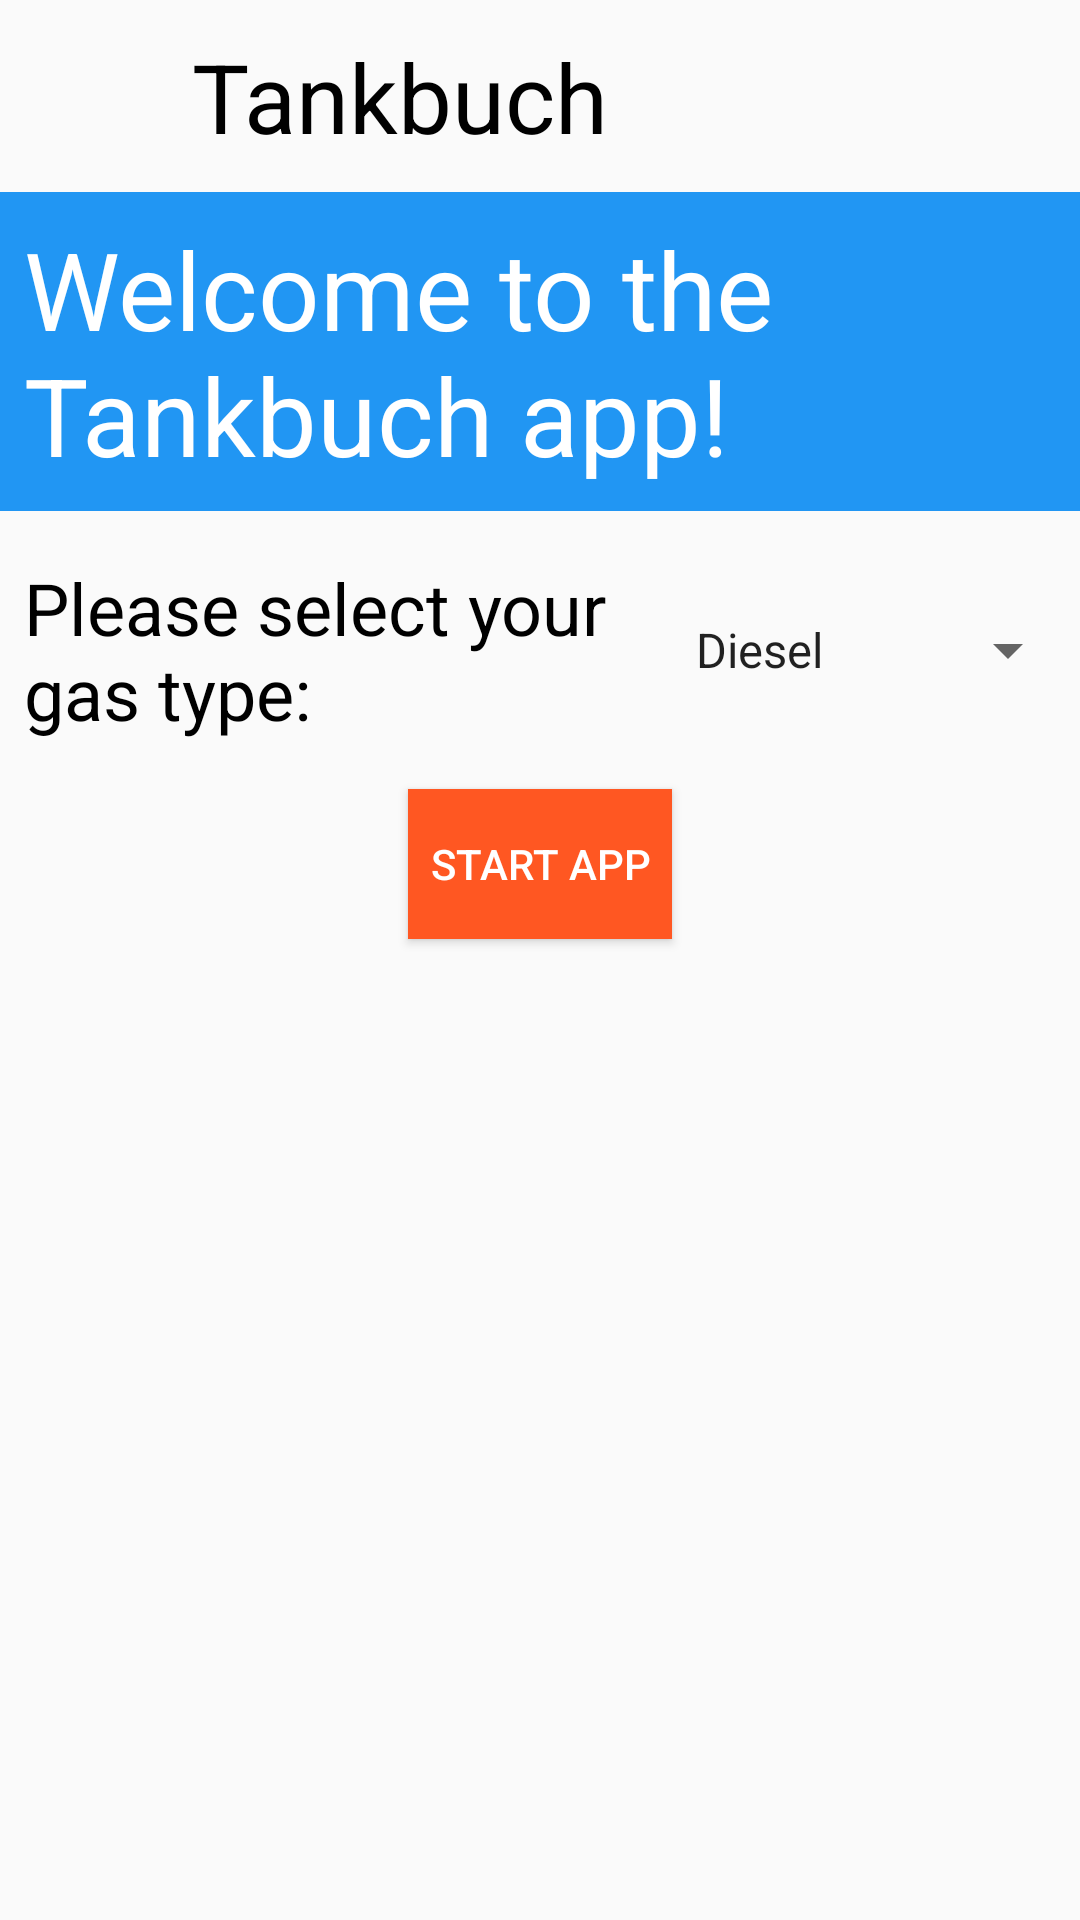

Produce the Android XML layout that renders to this screen, including the resource entries it uses.
<!-- AndroidManifest.xml: activity theme AppTheme.NoActionBar -->
<!-- res/layout/activity_first_start.xml -->
<?xml version="1.0" encoding="utf-8"?>
<android.support.constraint.ConstraintLayout xmlns:android="http://schemas.android.com/apk/res/android"
    xmlns:app="http://schemas.android.com/apk/res-auto"
    xmlns:tools="http://schemas.android.com/tools"
    android:layout_width="match_parent"
    android:layout_height="match_parent"
    android:scrollbars="vertical"
    tools:context=".FirstStartActivity">

    <ImageView
        android:id="@+id/imageView"
        android:layout_width="wrap_content"
        android:layout_height="wrap_content"
        android:layout_marginEnd="16dp"
        android:layout_marginLeft="32dp"
        android:layout_marginRight="16dp"
        android:layout_marginStart="32dp"
        android:layout_marginTop="32dp"
        app:layout_constraintEnd_toStartOf="@+id/first_start_title_text"
        app:layout_constraintStart_toStartOf="parent"
        app:layout_constraintTop_toTopOf="parent"
        app:srcCompat="@mipmap/ic_launcher" />

    <TextView
        android:id="@+id/first_start_title_text"
        android:layout_width="0dp"
        android:layout_height="wrap_content"
        android:layout_marginEnd="32dp"
        android:layout_marginLeft="16dp"
        android:layout_marginRight="32dp"
        android:layout_marginStart="16dp"
        android:textColor="@color/onBackground"
        android:textSize="32sp"
        android:text="@string/app_name"
        app:layout_constraintBottom_toBottomOf="@+id/imageView"
        app:layout_constraintEnd_toEndOf="parent"
        app:layout_constraintStart_toEndOf="@+id/imageView"
        app:layout_constraintTop_toTopOf="@+id/imageView" />

    <TextView
        android:id="@+id/first_start_welcome_text"
        android:layout_width="0dp"
        android:layout_height="wrap_content"
        android:layout_marginTop="32dp"
        android:text="@string/first_start_welcome"
        android:textColor="@color/onPrimary"
        android:textSize="36sp"
        android:padding="8sp"
        android:background="@color/primary"
        app:layout_constraintEnd_toEndOf="parent"
        app:layout_constraintStart_toStartOf="parent"
        app:layout_constraintTop_toBottomOf="@+id/imageView" />

    <TextView
        android:id="@+id/first_start_select_gas_type_text"
        android:layout_width="0dp"
        android:layout_height="wrap_content"
        android:layout_marginEnd="4dp"
        android:layout_marginLeft="8dp"
        android:layout_marginRight="4dp"
        android:layout_marginStart="8dp"
        android:layout_marginTop="16dp"
        android:text="@string/first_start_select_gas_type"
        android:textColor="@color/onBackground"
        android:textSize="24sp"
        app:layout_constraintEnd_toStartOf="@+id/first_start_gas_type_spinner"
        app:layout_constraintStart_toStartOf="parent"
        app:layout_constraintTop_toBottomOf="@+id/first_start_welcome_text" />

    <Spinner
        android:id="@+id/first_start_gas_type_spinner"
        android:layout_width="wrap_content"
        android:layout_height="wrap_content"
        android:layout_marginLeft="8dp"
        android:layout_marginStart="8dp"
        android:dropDownWidth="match_parent"
        android:entries="@array/gas_types"
        app:layout_constraintBottom_toBottomOf="@+id/first_start_select_gas_type_text"
        app:layout_constraintStart_toEndOf="@+id/first_start_select_gas_type_text"
        app:layout_constraintTop_toTopOf="@+id/first_start_select_gas_type_text"
        app:layout_constraintEnd_toEndOf="parent"/>


    <Button
        android:id="@+id/first_start_start_button"
        android:layout_width="88dp"
        android:layout_height="50dp"
        android:layout_marginTop="16dp"
        android:background="@color/secondary"
        android:text="@string/first_start_start"
        android:textColor="@color/onSecondary"
        app:layout_constraintEnd_toEndOf="parent"
        app:layout_constraintStart_toStartOf="parent"
        app:layout_constraintTop_toBottomOf="@+id/first_start_select_gas_type_text" />


</android.support.constraint.ConstraintLayout>
<!-- resources referenced by this layout -->
<resources>
  <string-array name="gas_types">
          <item>Diesel</item>
          <item>Super</item>
          <item>Super E10</item>
      </string-array>
  <color name="onBackground">#000000</color>
  <color name="onPrimary">#ffffff</color>
  <color name="onSecondary">#ffffff</color>
  <color name="primary">#2196f3</color>
  <color name="secondary">#ff5722</color>
  <!-- mipmap ic_launcher: png bitmap (mipmap-hdpi, 1449 bytes) -->
  <string name="app_name">Tankbuch</string>
  <string name="first_start_select_gas_type">Please select your gas type:</string>
  <string name="first_start_start">Start app</string>
  <string name="first_start_welcome">Welcome to the Tankbuch app!</string>
  <style name="AppTheme.NoActionBar">
          <item name="windowActionBar">false</item>
          <item name="windowNoTitle">true</item>
      </style>
</resources>
